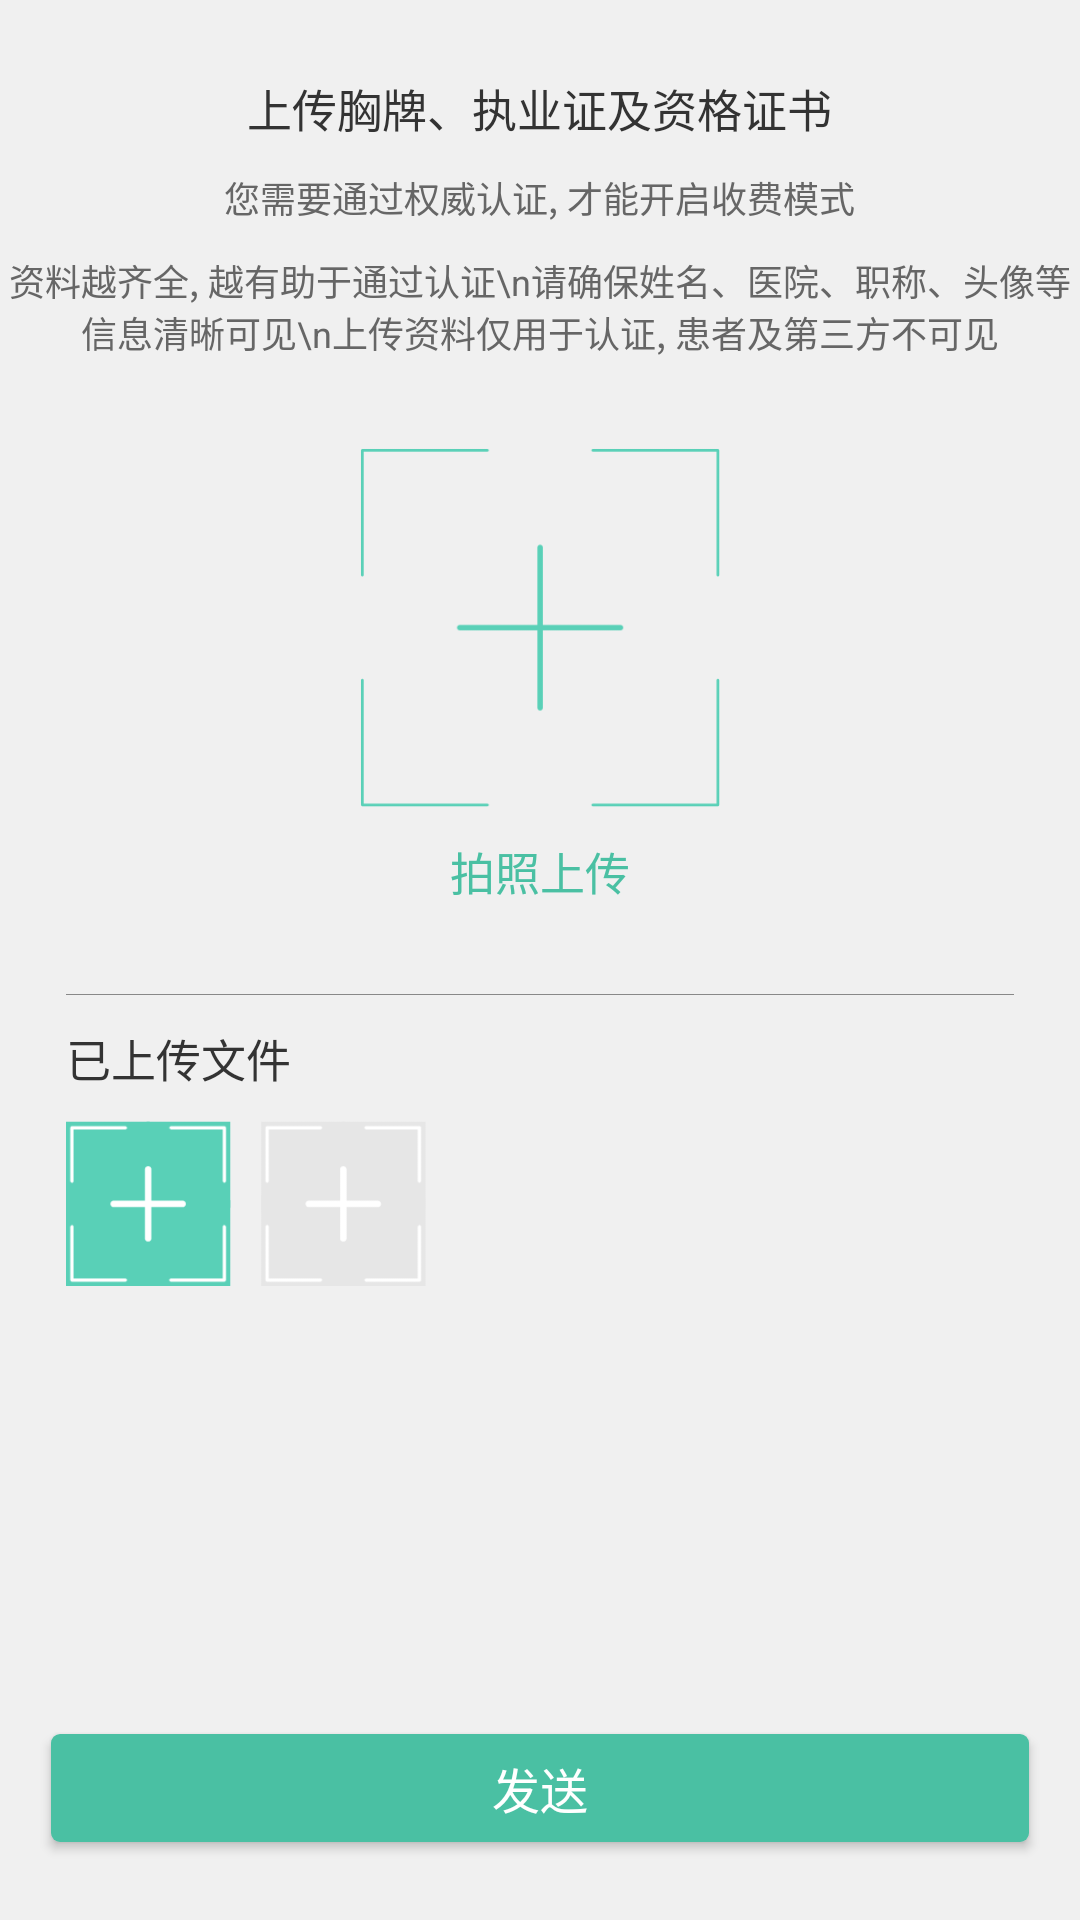

Reconstruct the res/layout file that produces this screen, plus the resources it refers to.
<!-- AndroidManifest.xml: application theme NoActionBarTheme -->
<!-- res/layout/fragment_submit_dietitian_auth_photo.xml -->
<FrameLayout xmlns:android="http://schemas.android.com/apk/res/android"
             xmlns:tools="http://schemas.android.com/tools"
             android:layout_width="match_parent"
             android:layout_height="match_parent"
             android:background="@color/whiteBackground"
             tools:context="com.dobbby.kdietitian.login.SubmitDietitianAuthPhotoFragment">

    <RelativeLayout
            android:layout_marginTop="25dp"
            android:layout_width="match_parent"
            android:layout_height="match_parent">

        <TextView
                android:id="@+id/photo_text_hint_1"
                android:text="上传胸牌、执业证及资格证书"
                android:textColor="#333"
                android:textSize="15sp"
                android:layout_centerHorizontal="true"
                android:layout_width="wrap_content"
                android:layout_height="wrap_content"/>

        <TextView
                android:id="@+id/photo_text_hint_2"
                android:layout_below="@id/photo_text_hint_1"
                android:text="您需要通过权威认证, 才能开启收费模式"
                android:textSize="12sp"
                android:textColor="#666"
                android:layout_marginTop="10dp"
                android:layout_marginBottom="10dp"
                android:layout_centerHorizontal="true"
                android:layout_width="wrap_content"
                android:layout_height="wrap_content"/>

        <TextView
                android:id="@+id/photo_text_hint_3"
                android:layout_below="@id/photo_text_hint_2"
                android:text="资料越齐全, 越有助于通过认证\n请确保姓名、医院、职称、头像等信息清晰可见\n上传资料仅用于认证, 患者及第三方不可见"
                android:textAlignment="center"
                android:textSize="12sp"
                android:textColor="#666"
                android:layout_centerHorizontal="true"
                android:layout_width="wrap_content"
                android:layout_height="wrap_content"/>

        <ImageButton
                android:id="@+id/auth_take_photo"
                android:layout_below="@id/photo_text_hint_3"
                android:layout_marginTop="30dp"
                android:layout_centerHorizontal="true"
                android:background="@mipmap/dietitian_auth_take_photo"
                android:layout_width="120dp"
                android:layout_height="120dp"/>

        <TextView
                android:id="@+id/auth_take_photo_text"
                android:text="拍照上传"
                android:textSize="15sp"
                android:textColor="@color/colorAccent"
                android:layout_below="@id/auth_take_photo"
                android:layout_marginTop="10dp"
                android:layout_centerHorizontal="true"
                android:layout_width="wrap_content"
                android:layout_height="wrap_content"/>

        <View
                android:id="@+id/auth_line"
                android:layout_below="@id/auth_take_photo_text"
                android:layout_marginTop="30dp"
                android:background="#888"
                android:layout_marginStart="22dp"
                android:layout_marginEnd="22dp"
                android:layout_width="match_parent"
                android:layout_height="0.1dp"/>

        <TextView
                android:id="@+id/auth_photos_text"
                android:layout_below="@id/auth_line"
                android:layout_marginTop="10dp"
                android:layout_marginStart="22dp"
                android:text="已上传文件"
                android:textSize="15sp"
                android:textColor="#333"
                android:layout_width="wrap_content"
                android:layout_height="wrap_content"/>

        <LinearLayout
                android:layout_below="@id/auth_photos_text"
                android:layout_marginTop="10dp"
                android:layout_marginStart="22dp"
                android:orientation="horizontal"
                android:layout_width="match_parent"
                android:layout_height="wrap_content">

            <ImageView
                    android:background="@mipmap/dietitian_add_photo_green"
                    android:layout_width="55dp"
                    android:layout_height="55dp"/>

            <ImageView
                    android:background="@mipmap/dietitian_add_photo_gray"
                    android:layout_marginStart="10dp"
                    android:layout_width="55dp"
                    android:layout_height="55dp"/>

        </LinearLayout>

        <Button
                android:id="@+id/send_dietitian_auth_query"
                android:layout_marginStart="13dp"
                android:layout_marginEnd="13dp"
                android:layout_marginBottom="20dp"
                android:layout_alignParentBottom="true"
                style="@style/GreenButtonStyle"
                android:text="发送"
                android:textSize="16sp"
                android:textColor="#fff"
                android:layout_width="match_parent"
                android:layout_height="wrap_content"/>

    </RelativeLayout>

</FrameLayout>
<!-- resources referenced by this layout -->
<resources>
  <color name="colorAccent">#4ac0a3</color>
  <color name="whiteBackground">#f0f0f0</color>
  <!-- mipmap dietitian_add_photo_gray: png bitmap (mipmap-xxhdpi, 1144 bytes) -->
  <!-- mipmap dietitian_add_photo_green: png bitmap (mipmap-xxhdpi, 1189 bytes) -->
  <!-- mipmap dietitian_auth_take_photo: png bitmap (mipmap-xxhdpi, 4787 bytes) -->
  <style name="GreenButtonStyle" parent="Widget.AppCompat.Button.Colored">
          <item name="android:background">@drawable/green_btn_mtrl</item>
      </style>
  <style name="NoActionBarTheme" parent="Theme.AppCompat.Light.NoActionBar">
          
          <item name="colorPrimary">@color/colorPrimary</item>
          <item name="colorPrimaryDark">@color/colorPrimaryDark</item>
          <item name="colorAccent">@color/colorAccent</item>
      </style>
  <!-- drawable green_btn_mtrl (drawable) -->
  <?xml version="1.0" encoding="utf-8"?>
  <selector xmlns:android="http://schemas.android.com/apk/res/android">
      <item android:drawable="@drawable/green_btn_mtrl_shape_pressed" android:state_pressed="true"/>
      <item android:drawable="@drawable/green_btn_mtrl_shape"/>
  </selector>
  <color name="colorPrimary">#72ba99</color>
  <color name="colorPrimaryDark">#57b19a</color>
  <!-- drawable green_btn_mtrl_shape_pressed (drawable) -->
  <?xml version="1.0" encoding="utf-8"?>
  <inset xmlns:android="http://schemas.android.com/apk/res/android"
         android:insetLeft="4dp"
         android:insetTop="6dp"
         android:insetRight="4dp"
         android:insetBottom="6dp">
      <shape android:shape="rectangle">
          <corners android:radius="3dp"/>
          <solid android:color="#1b997a"/>
          <padding android:left="8dp"
                   android:top="4dp"
                   android:right="8dp"
                   android:bottom="4dp"/>
      </shape>
  </inset>
  <!-- drawable green_btn_mtrl_shape (drawable) -->
  <?xml version="1.0" encoding="utf-8"?>
  <inset xmlns:android="http://schemas.android.com/apk/res/android"
      android:insetLeft="4dp"
      android:insetTop="6dp"
      android:insetRight="4dp"
      android:insetBottom="6dp">
      <shape android:shape="rectangle">
          <corners android:radius="3dp"/>
          <solid android:color="#4ac0a3"/>
          <padding android:left="8dp"
                   android:top="4dp"
                   android:right="8dp"
                   android:bottom="4dp"/>
      </shape>
  </inset>
</resources>
